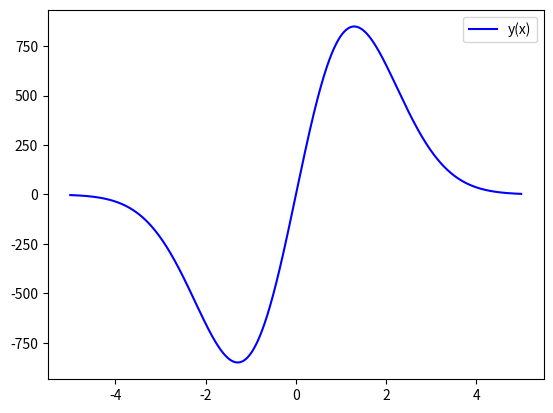

Source code (Python):
import numpy as np
from scipy.integrate import odeint
import matplotlib.pyplot as plt

# Определяем переменную величину
x = np.arange(-5, 5, 0.01)

# Определяем функцию для системы диф. уравнений
def diff_func(tmp, x): # z - изменяемая величина для системы
    y, z = tmp # Указание изменяемых функций, через z
	
    # Первое уравнение системы
    dy_dx =y**2 * z
    # Второе уравнение системы
    dz_dx = z / x - y * z**2
    
    return dy_dx, dz_dx

# Определяем начальные значения и параметры,
# входящие в систему диф. уравнений
y0 = 1
z0 = -3

# Начальное значение изменяемой величины системы
tmp0 =y0, z0


# Решаем систему диф. уравнений
sol = odeint(diff_func, tmp0, x)

# Строим решение в виде графика
plt.plot(x, sol[:, 1], 'b', label='y(x)')

plt.legend()
plt.show()